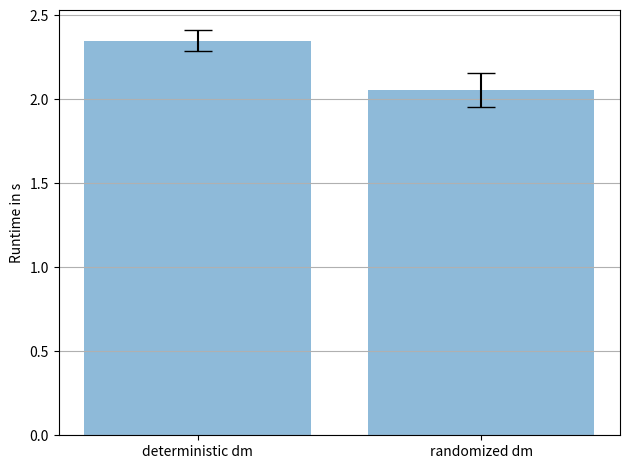

The matplotlib source for this figure:
import numpy as np
import matplotlib.pyplot as plt


dm_det = np.array([2324065000000.0, 2403162000000.0, 2305439000000.0,
    2441835000000.0, 2268826000000.0]) / 10 ** 12
dm_rand = np.array([1922924000000.0, 2082982000000.0, 1960010000000.0, 2103461000000.0,
        2206508000000]) / 10 ** 12
#inc_vanilla = []

dm_det_mean = np.mean(dm_det)
dm_rand_mean = np.mean(dm_rand)
#inc_vanilla_mean = np.mean(inc_vanilla)

dm_det_std = np.std(dm_det)
dm_rand_std = np.std(dm_rand)
#inc_vanilla_std = np.std(inc_vanilla)

algo = ['deterministic dm', 'randomized dm']
x_pos = np.arange(len(algo))
CTEs = [dm_det_mean, dm_rand_mean]
error = [dm_det_std, dm_rand_std]

# Build the plot
fig, ax = plt.subplots()
ax.bar(x_pos, CTEs, yerr=error, align='center', alpha=0.5, ecolor='black', capsize=10)
ax.set_ylabel('Runtime in s')
ax.set_xticks(x_pos)
ax.set_xticklabels(algo)
ax.yaxis.grid(True)

# Save the figure and show
plt.tight_layout()
plt.savefig('speed.png')
plt.show()
